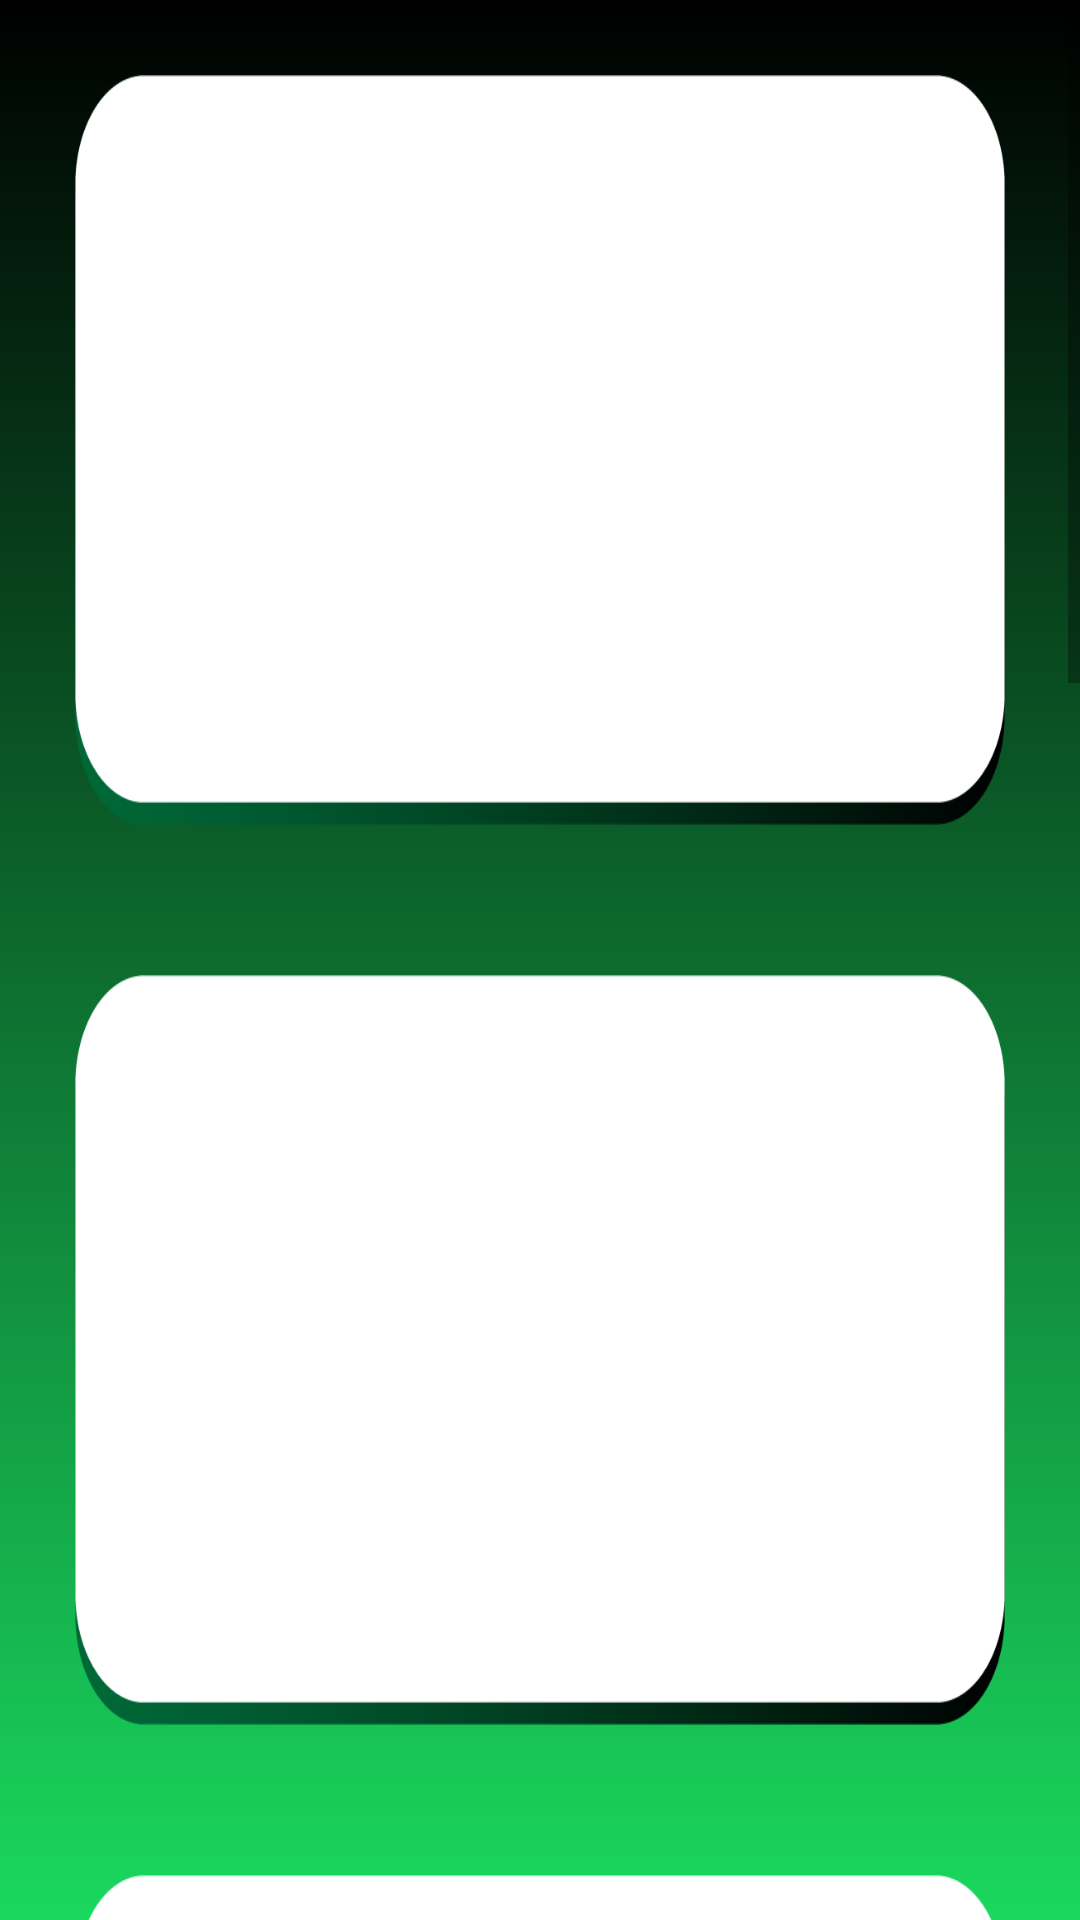

Layout XML and referenced resources for this Android screen:
<!-- AndroidManifest.xml: application theme AppTheme -->
<!-- res/layout/activity_stats.xml -->
<?xml version="1.0" encoding="utf-8"?>
<ScrollView xmlns:android="http://schemas.android.com/apk/res/android"
    xmlns:app="http://schemas.android.com/apk/res-auto"
    xmlns:tools="http://schemas.android.com/tools"
    android:layout_width="match_parent"
    android:layout_height="match_parent"
    android:orientation="vertical"
    android:gravity="center_vertical"
    android:background="@drawable/bgapp"
    tools:context=".MainActivity">

    <LinearLayout
        android:id="@+id/score_layout"
        android:layout_width="wrap_content"
        android:layout_height="wrap_content"
        android:orientation="vertical"
        android:layout_centerHorizontal="true">

        <TextView
            android:id="@+id/level_score1"
            android:layout_width="wrap_content"
            android:layout_height="250dp"
            android:layout_gravity="center"
            android:layout_margin="25dp"
            android:background="@drawable/domanda"
            android:text=""
            android:textAlignment="center"
            android:textColor="@color/black"
            android:textStyle="bold"
            android:textSize="30dp" />

        <TextView
            android:id="@+id/level_score2"
            android:layout_width="wrap_content"
            android:layout_height="250dp"
            android:layout_gravity="center"
            android:layout_margin="25dp"
            android:background="@drawable/domanda"
            android:text=""
            android:textAlignment="center"
            android:textColor="@color/black"
            android:textStyle="bold"
            android:textSize="30dp" />

        <TextView
            android:id="@+id/level_score3"
            android:layout_width="wrap_content"
            android:layout_height="250dp"
            android:layout_gravity="center"
            android:layout_margin="25dp"
            android:background="@drawable/domanda"
            android:text=""
            android:textAlignment="center"
            android:textColor="@color/black"
            android:textStyle="bold"
            android:textSize="30dp" />

        <TextView
            android:id="@+id/level_score4"
            android:layout_width="wrap_content"
            android:layout_height="250dp"
            android:layout_gravity="center"
            android:layout_margin="25dp"
            android:background="@drawable/domanda"
            android:text=""
            android:textAlignment="center"
            android:textColor="@color/black"
            android:textStyle="bold"
            android:textSize="30dp" />

        <TextView
            android:id="@+id/level_score5"
            android:layout_width="wrap_content"
            android:layout_height="250dp"
            android:layout_gravity="center"
            android:layout_margin="25dp"
            android:background="@drawable/domanda"
            android:text=""
            android:textAlignment="center"
            android:textColor="@color/black"
            android:textStyle="bold"
            android:textSize="30dp" />

        <TextView
            android:id="@+id/level_score6"
            android:layout_width="wrap_content"
            android:layout_height="250dp"
            android:layout_gravity="center"
            android:layout_margin="25dp"
            android:background="@drawable/domanda"
            android:text=""
            android:textAlignment="center"
            android:textColor="@color/black"
            android:textStyle="bold"
            android:textSize="30dp" />

    </LinearLayout>

</ScrollView>
<!-- resources referenced by this layout -->
<resources>
  <color name="black">#FF000000</color>
  <!-- drawable bgapp (drawable-v24) -->
  <?xml version="1.0" encoding="utf-8"?>
  <shape xmlns:android="http://schemas.android.com/apk/res/android">
  
      <gradient
          android:startColor="#000"
          android:endColor="#1AD85E"
          android:angle="270"
          />
  
  </shape>
  <!-- drawable domanda: png bitmap (drawable-v24, 8454 bytes) -->
  <style name="AppTheme" parent="Theme.AppCompat.Light.NoActionBar">
          
          <item name="colorPrimary">#000000</item>
          <item name="colorPrimaryDark">@color/colorPrimaryDark</item>
          <item name="colorAccent">@color/colorAccent</item>
      </style>
  <color name="colorPrimaryDark">#000</color>
  <color name="colorAccent">#FFFF</color>
</resources>
